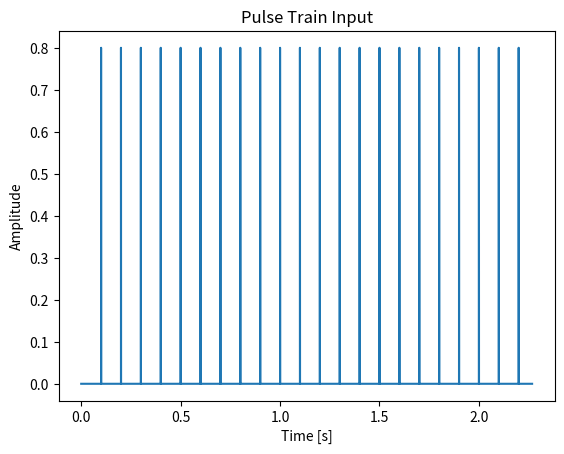

Generate this figure with matplotlib:
import matplotlib.pyplot as plt
import numpy as np
from scipy.io import wavfile

# Constants
fs = 44100
f_pulse = 10
num_pulses = 1000
N = int ((1 / f_pulse) * num_pulses * fs)
N_pulse = int ((1 / f_pulse) * fs)
magnitude = 0.8

# Create Signal
signal = np.zeros (N)

n = N_pulse
while (n < N):
    signal[n] = magnitude
    n += N_pulse

signal = np.asarray (signal, dtype=np.float32)

# Write to file
filename = "pulse_train.wav"
wavfile.write (filename, fs, signal)

# Plot
t = np.arange (N) / fs
plt.plot (t[0:100000], signal[0:100000])
plt.title ("Pulse Train Input")
plt.xlabel ("Time [s]")
plt.ylabel ("Amplitude")
plt.show()
